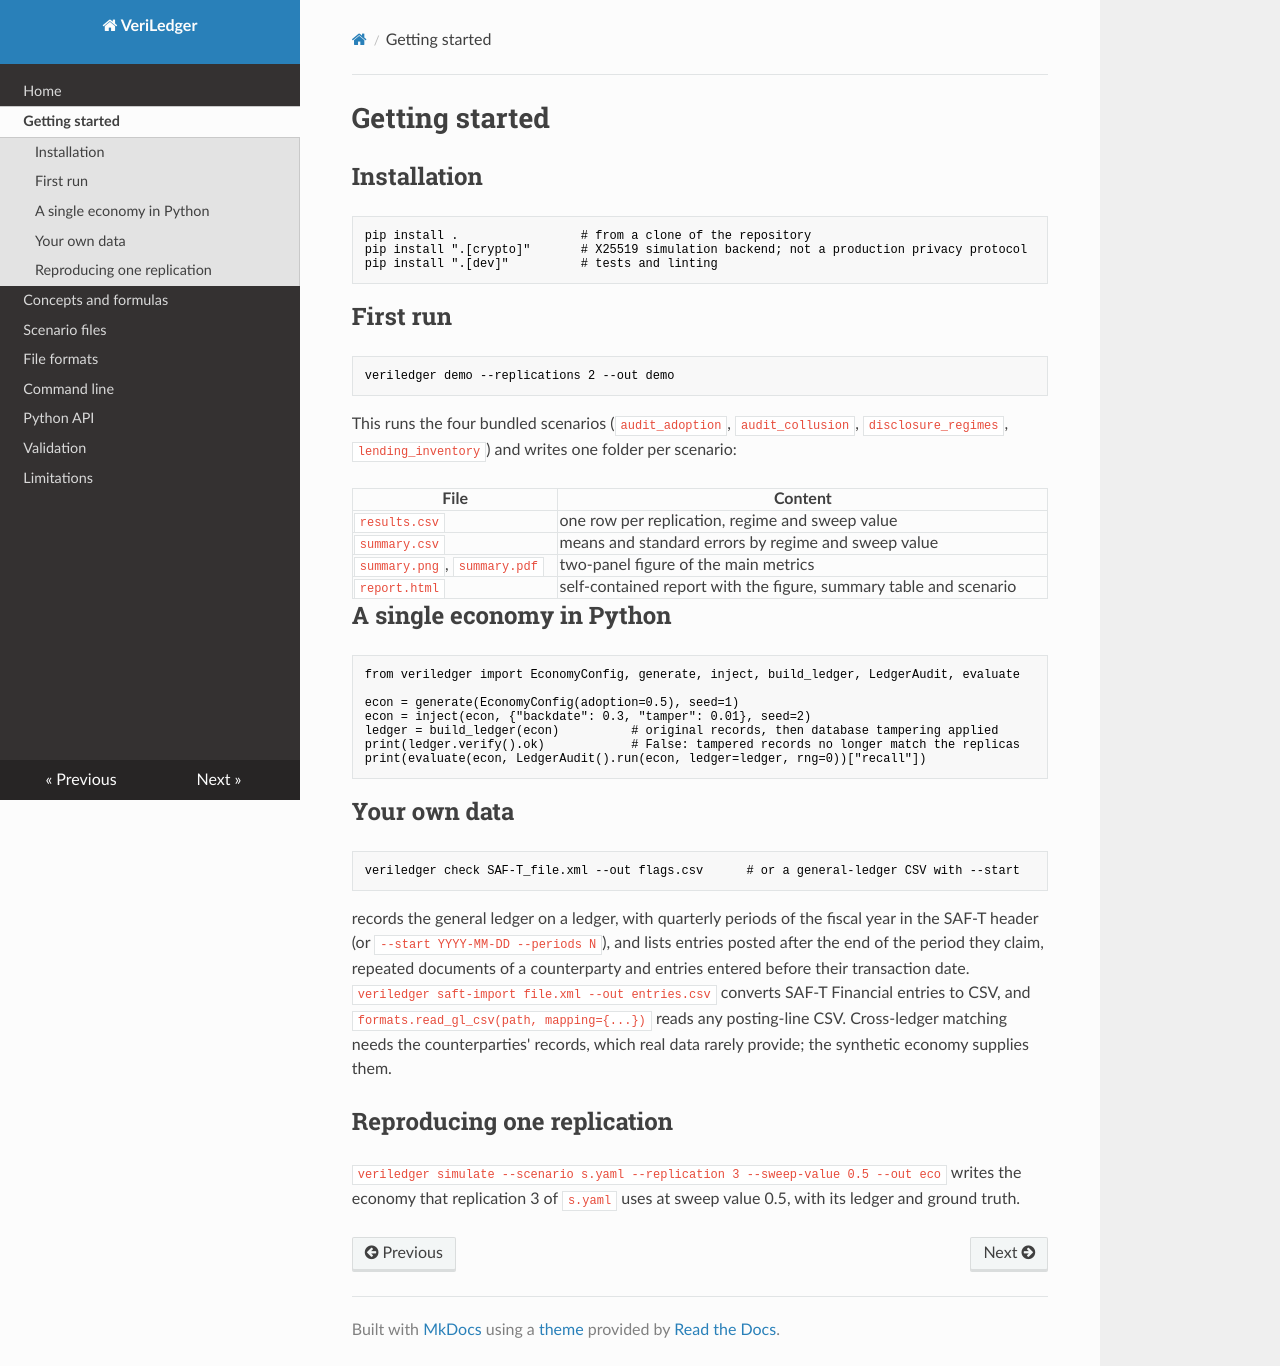

repository: fengruiji001/VeriLedger · page: getting-started/index.html · generator: mkdocs

# Getting started

## Installation

```bash
pip install .                 # from a clone of the repository
pip install ".[crypto]"       # X25519 simulation backend; not a production privacy protocol
pip install ".[dev]"          # tests and linting
```

## First run

```bash
veriledger demo --replications 2 --out demo
```

This runs the four bundled scenarios (`audit_adoption`, `audit_collusion`, `disclosure_regimes`,
`lending_inventory`) and writes one folder per scenario:

| File | Content |
|---|---|
| `results.csv` | one row per replication, regime and sweep value |
| `summary.csv` | means and standard errors by regime and sweep value |
| `summary.png`, `summary.pdf` | two-panel figure of the main metrics |
| `report.html` | self-contained report with the figure, summary table and scenario |

## A single economy in Python

```python
from veriledger import EconomyConfig, generate, inject, build_ledger, LedgerAudit, evaluate

econ = generate(EconomyConfig(adoption=0.5), seed=1)
econ = inject(econ, {"backdate": 0.3, "tamper": 0.01}, seed=2)
ledger = build_ledger(econ)          # original records, then database tampering applied
print(ledger.verify().ok)            # False: tampered records no longer match the replicas
print(evaluate(econ, LedgerAudit().run(econ, ledger=ledger, rng=0))["recall"])
```

## Your own data

```bash
veriledger check SAF-T_file.xml --out flags.csv      # or a general-ledger CSV with --start
```

records the general ledger on a ledger, with quarterly periods of the fiscal year in the SAF-T header
(or `--start YYYY-MM-DD --periods N`), and lists entries posted after the end of the period they
claim, repeated documents of a counterparty and entries entered before their transaction date.
`veriledger saft-import file.xml --out entries.csv` converts SAF-T Financial entries to CSV, and
`formats.read_gl_csv(path, mapping={...})` reads any posting-line CSV. Cross-ledger matching needs the
counterparties' records, which real data rarely provide; the synthetic economy supplies them.

## Reproducing one replication

`veriledger simulate --scenario s.yaml --replication 3 --sweep-value 0.5 --out eco` writes the economy
that replication 3 of `s.yaml` uses at sweep value 0.5, with its ledger and ground truth.
